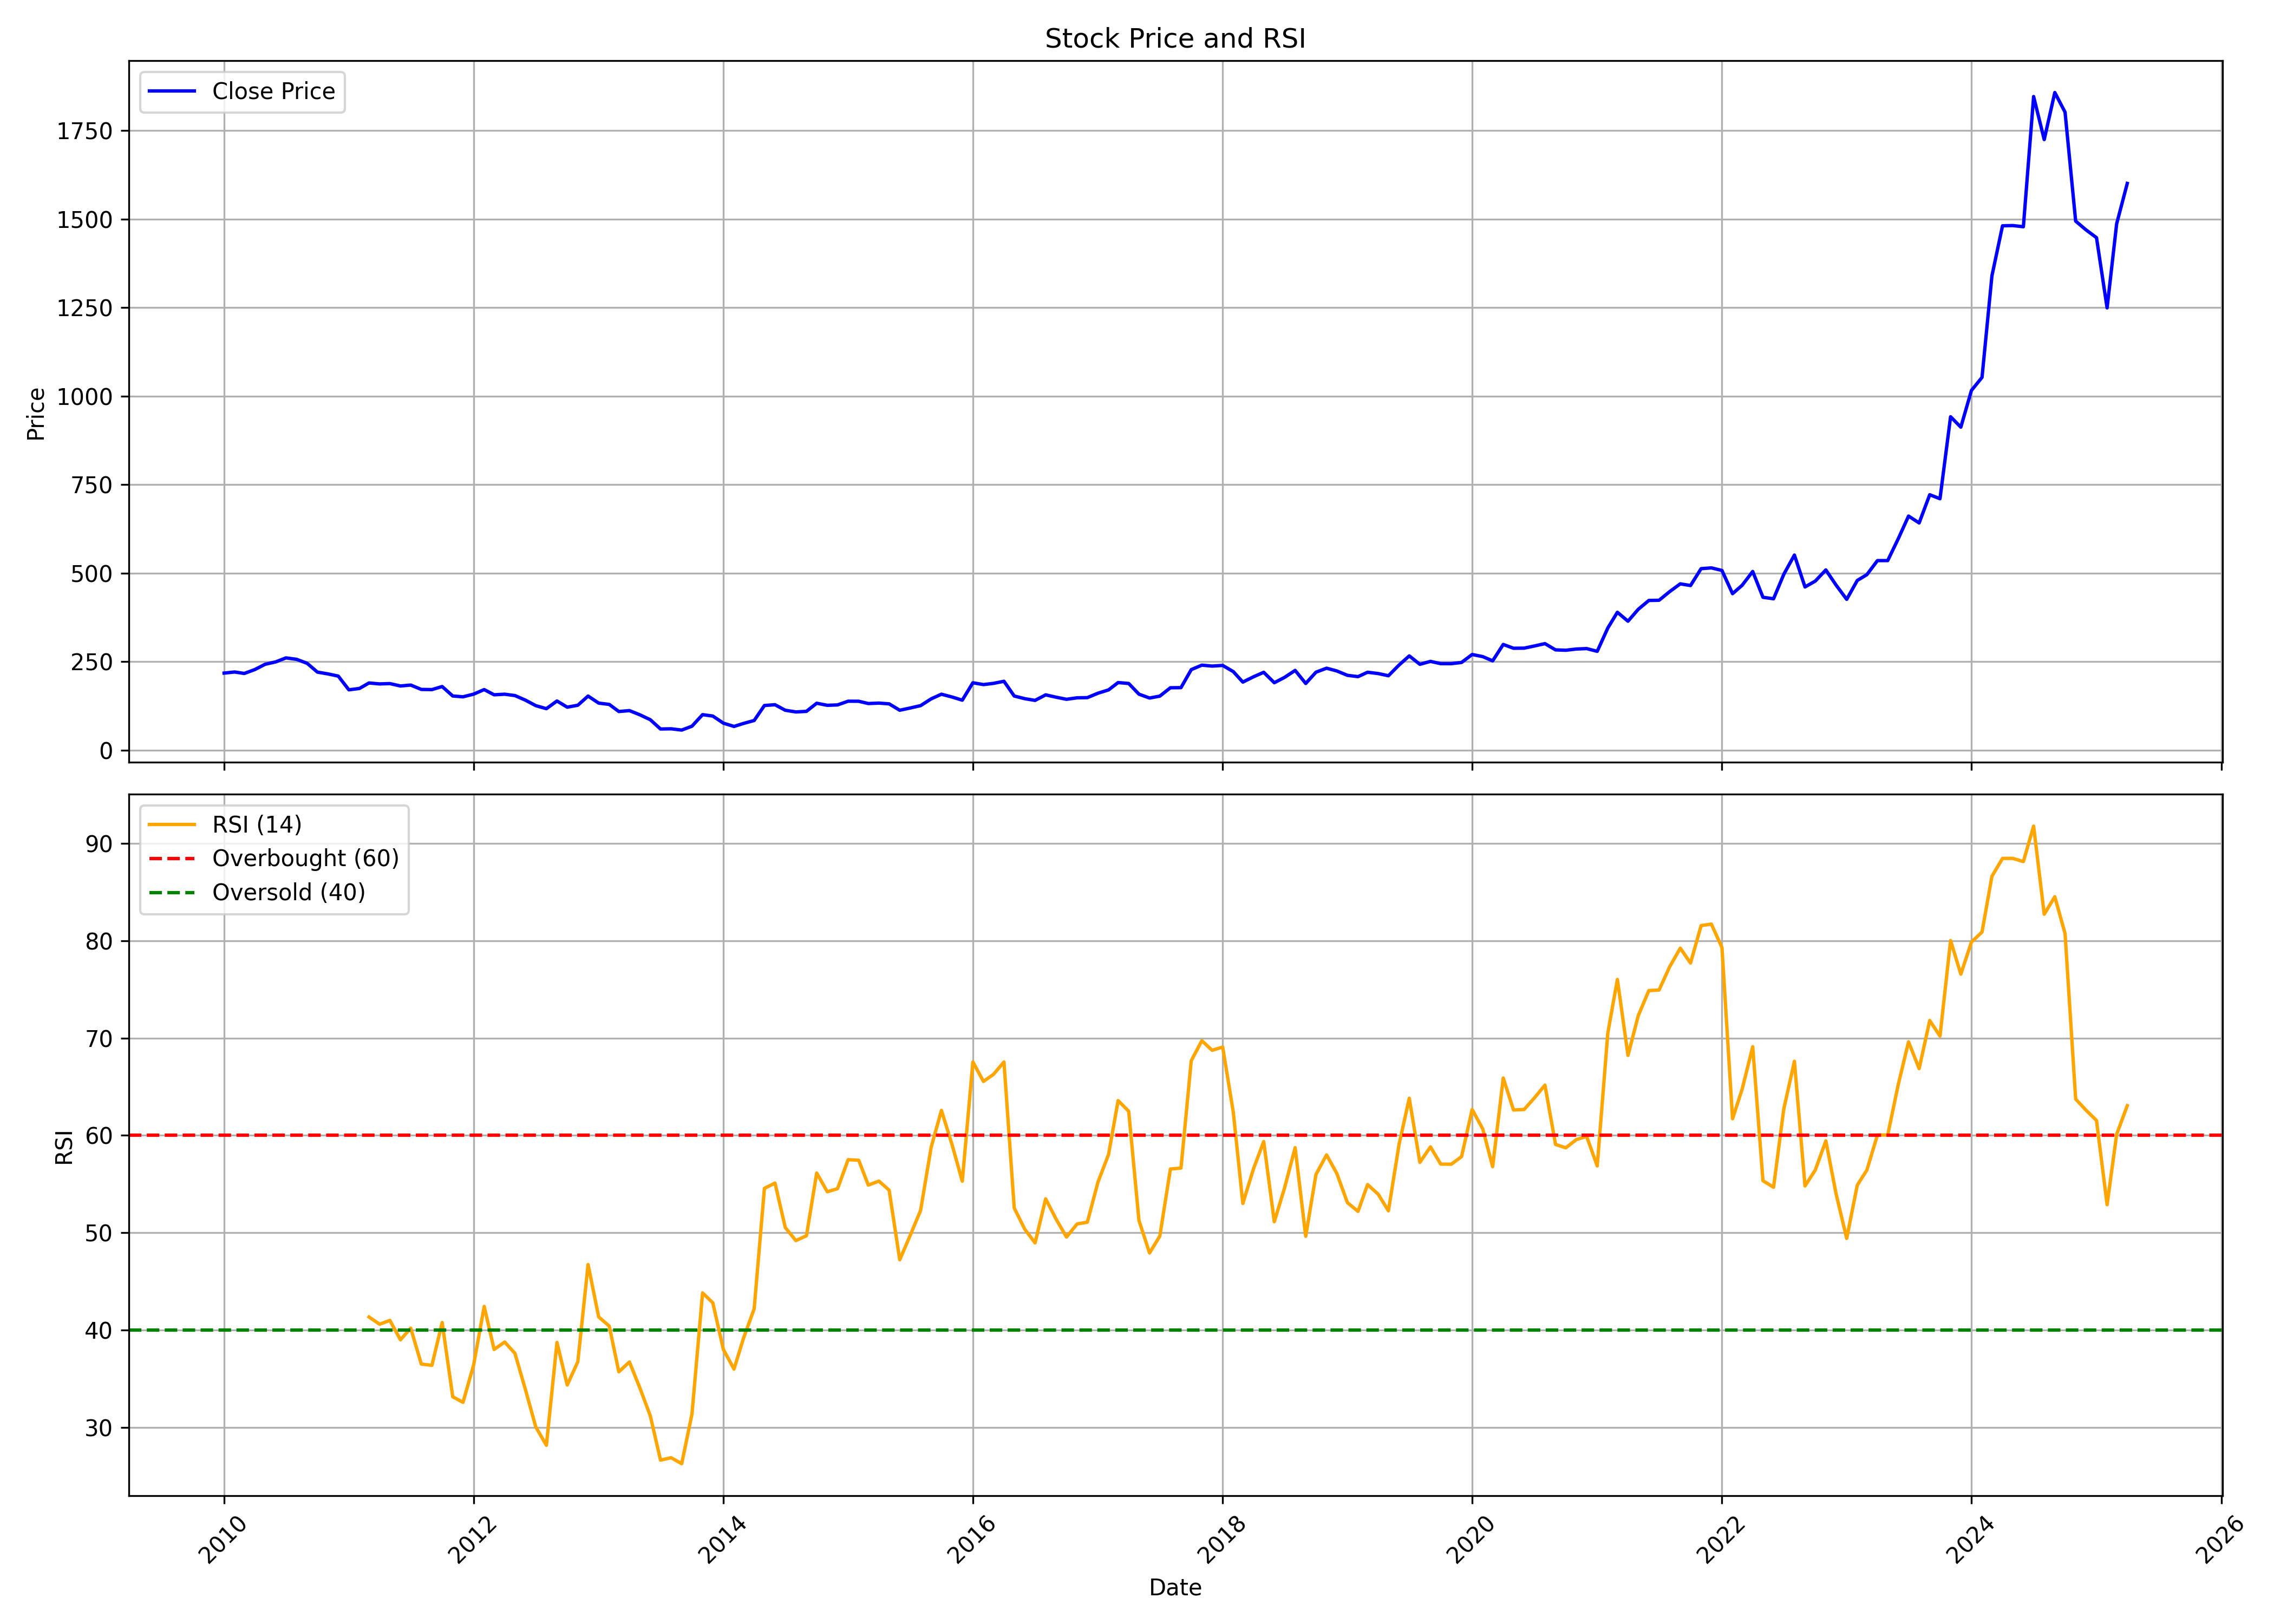

The table this chart was drawn from, first rows:
, Unnamed: 0, date, symbol, open, high, low, close, volume, rsi
0, 0, 2010-01-01, TORNTPOWER, 242.9, 251.5, 200.9, 217.6, 7484818, 
1, 1, 2010-02-01, TORNTPOWER, 217.1, 228, 210, 220.6, 3207689, 
2, 2, 2010-03-01, TORNTPOWER, 220.6, 242.9, 207.3, 216.5, 6519483, 
3, 3, 2010-04-01, TORNTPOWER, 219.6, 241.4, 214.8, 227.6, 4378110, 
4, 4, 2010-05-01, TORNTPOWER, 225.9, 262.9, 221.9, 242.5, 7550718, 
5, 5, 2010-06-01, TORNTPOWER, 243.2, 259, 237.6, 249.2, 3067468, 
6, 6, 2010-07-01, TORNTPOWER, 251.4, 283.6, 248.1, 260.5, 4590455, 
7, 7, 2010-08-01, TORNTPOWER, 264.5, 268.5, 245.2, 256.5, 2901545, 
8, 8, 2010-09-01, TORNTPOWER, 253.5, 264.7, 239.7, 245.1, 5235029, 
9, 9, 2010-10-01, TORNTPOWER, 245, 254.1, 218.9, 220.3, 3642485, 
10, 10, 2010-11-01, TORNTPOWER, 221, 238.8, 204.2, 215.2, 2780404, 
11, 11, 2010-12-01, TORNTPOWER, 215.5, 224.7, 196.7, 209, 1745203, 
12, 12, 2011-01-01, TORNTPOWER, 208.7, 212.5, 163.8, 170.3, 1837282, 
13, 13, 2011-02-01, TORNTPOWER, 173.4, 179.2, 152.8, 174.1, 1189038, 
14, 14, 2011-03-01, TORNTPOWER, 176.1, 194.8, 162.6, 189.7, 2010267, 41.33
15, 15, 2011-04-01, TORNTPOWER, 190.6, 206.5, 183.5, 187, 749597, 40.59
16, 16, 2011-05-01, TORNTPOWER, 186.8, 196.5, 177.9, 187.9, 686890, 40.98
17, 17, 2011-06-01, TORNTPOWER, 188.2, 201.8, 172.8, 181.1, 898605, 38.98
18, 18, 2011-07-01, TORNTPOWER, 174.9, 195.2, 174.9, 183.7, 1118925, 40.19
19, 19, 2011-08-01, TORNTPOWER, 184.9, 187.9, 153.1, 171.4, 1741560, 36.49
20, 20, 2011-09-01, TORNTPOWER, 171.4, 190, 161.4, 170.9, 1429099, 36.36
21, 21, 2011-10-01, TORNTPOWER, 168.3, 185.6, 153.5, 179.6, 1527569, 40.76
22, 22, 2011-11-01, TORNTPOWER, 180.1, 181, 148.2, 152.9, 806071, 33.13
23, 23, 2011-12-01, TORNTPOWER, 156.6, 158.1, 136.7, 150.5, 513933, 32.56
24, 24, 2012-01-01, TORNTPOWER, 149.7, 175.7, 148.3, 158.1, 1870334, 36.38
25, 25, 2012-02-01, TORNTPOWER, 161.8, 195.9, 160.4, 171, 5814678, 42.42
26, 26, 2012-03-01, TORNTPOWER, 173.3, 173.3, 153.2, 156.3, 1097372, 38
27, 27, 2012-04-01, TORNTPOWER, 158.8, 170.2, 148.4, 157.9, 626979, 38.76
28, 28, 2012-05-01, TORNTPOWER, 158.5, 160.1, 143.2, 154, 1615193, 37.59
29, 29, 2012-06-01, TORNTPOWER, 154.1, 154.1, 136.3, 141, 771954, 33.83
30, 30, 2012-07-01, TORNTPOWER, 144.4, 148.5, 120.7, 125.5, 2387314, 30.03
31, 31, 2012-08-01, TORNTPOWER, 127, 127, 116, 117, 1155010, 28.14
32, 32, 2012-09-01, TORNTPOWER, 117.6, 145.1, 116.4, 138.8, 11769568, 38.71
33, 33, 2012-10-01, TORNTPOWER, 139.4, 141.4, 120.3, 121.3, 2371904, 34.34
34, 34, 2012-11-01, TORNTPOWER, 121.8, 133.4, 121.1, 126.7, 1383567, 36.73
35, 35, 2012-12-01, TORNTPOWER, 127, 155.3, 127, 152.7, 6407811, 46.72
36, 36, 2013-01-01, TORNTPOWER, 153.9, 157.7, 131, 132.8, 9045935, 41.34
37, 37, 2013-02-01, TORNTPOWER, 133.7, 142.4, 127.4, 129.1, 1945008, 40.39
38, 38, 2013-03-01, TORNTPOWER, 128.6, 137.3, 107, 109, 2144995, 35.7
39, 39, 2013-04-01, TORNTPOWER, 107.8, 119.3, 107.8, 111.6, 1452352, 36.71
40, 40, 2013-05-01, TORNTPOWER, 111.6, 112.5, 99.27, 99.98, 2824613, 34.09
41, 41, 2013-06-01, TORNTPOWER, 100.2, 106.2, 82.46, 85.89, 1873945, 31.18
42, 42, 2013-07-01, TORNTPOWER, 87.21, 92.14, 59.34, 59.62, 1243629, 26.62
43, 43, 2013-08-01, TORNTPOWER, 59.38, 77.71, 53.41, 60.18, 6488443, 26.87
44, 44, 2013-09-01, TORNTPOWER, 59.42, 64.51, 54.93, 56.57, 7066176, 26.26
45, 45, 2013-10-01, TORNTPOWER, 56.21, 69.69, 56.21, 67.52, 9080352, 31.35
46, 46, 2013-11-01, TORNTPOWER, 66.76, 106.2, 65.56, 100.2, 34196262, 43.81
47, 47, 2013-12-01, TORNTPOWER, 99.44, 107.7, 83.6, 96.19, 16735210, 42.79
48, 48, 2014-01-01, TORNTPOWER, 96.43, 97.51, 74.98, 76.1, 6535533, 37.98
49, 49, 2014-02-01, TORNTPOWER, 76.98, 79.23, 65.84, 66.84, 3514598, 35.98
50, 50, 2014-03-01, TORNTPOWER, 66.84, 76.5, 63.39, 75.38, 25077274, 39.17
51, 51, 2014-04-01, TORNTPOWER, 76.42, 88.61, 73.98, 83.64, 26237545, 42.17
52, 52, 2014-05-01, TORNTPOWER, 83.64, 135.1, 81.31, 126, 60338824, 54.55
53, 53, 2014-06-01, TORNTPOWER, 126, 138.2, 121.2, 128.2, 17133559, 55.09
54, 54, 2014-07-01, TORNTPOWER, 129.5, 134.8, 110, 112.6, 15517282, 50.53
55, 55, 2014-08-01, TORNTPOWER, 110.8, 111.8, 96.96, 107.8, 14875151, 49.18
56, 56, 2014-09-01, TORNTPOWER, 108.4, 139.3, 106.2, 109.5, 25661054, 49.68
57, 57, 2014-10-01, TORNTPOWER, 110, 135.3, 104.6, 132.4, 13395887, 56.13
58, 58, 2014-11-01, TORNTPOWER, 132.8, 135.7, 118, 126.5, 9877844, 54.2
59, 59, 2014-12-01, TORNTPOWER, 126.1, 149.7, 123.1, 127.6, 18657623, 54.52
... 124 more rows
